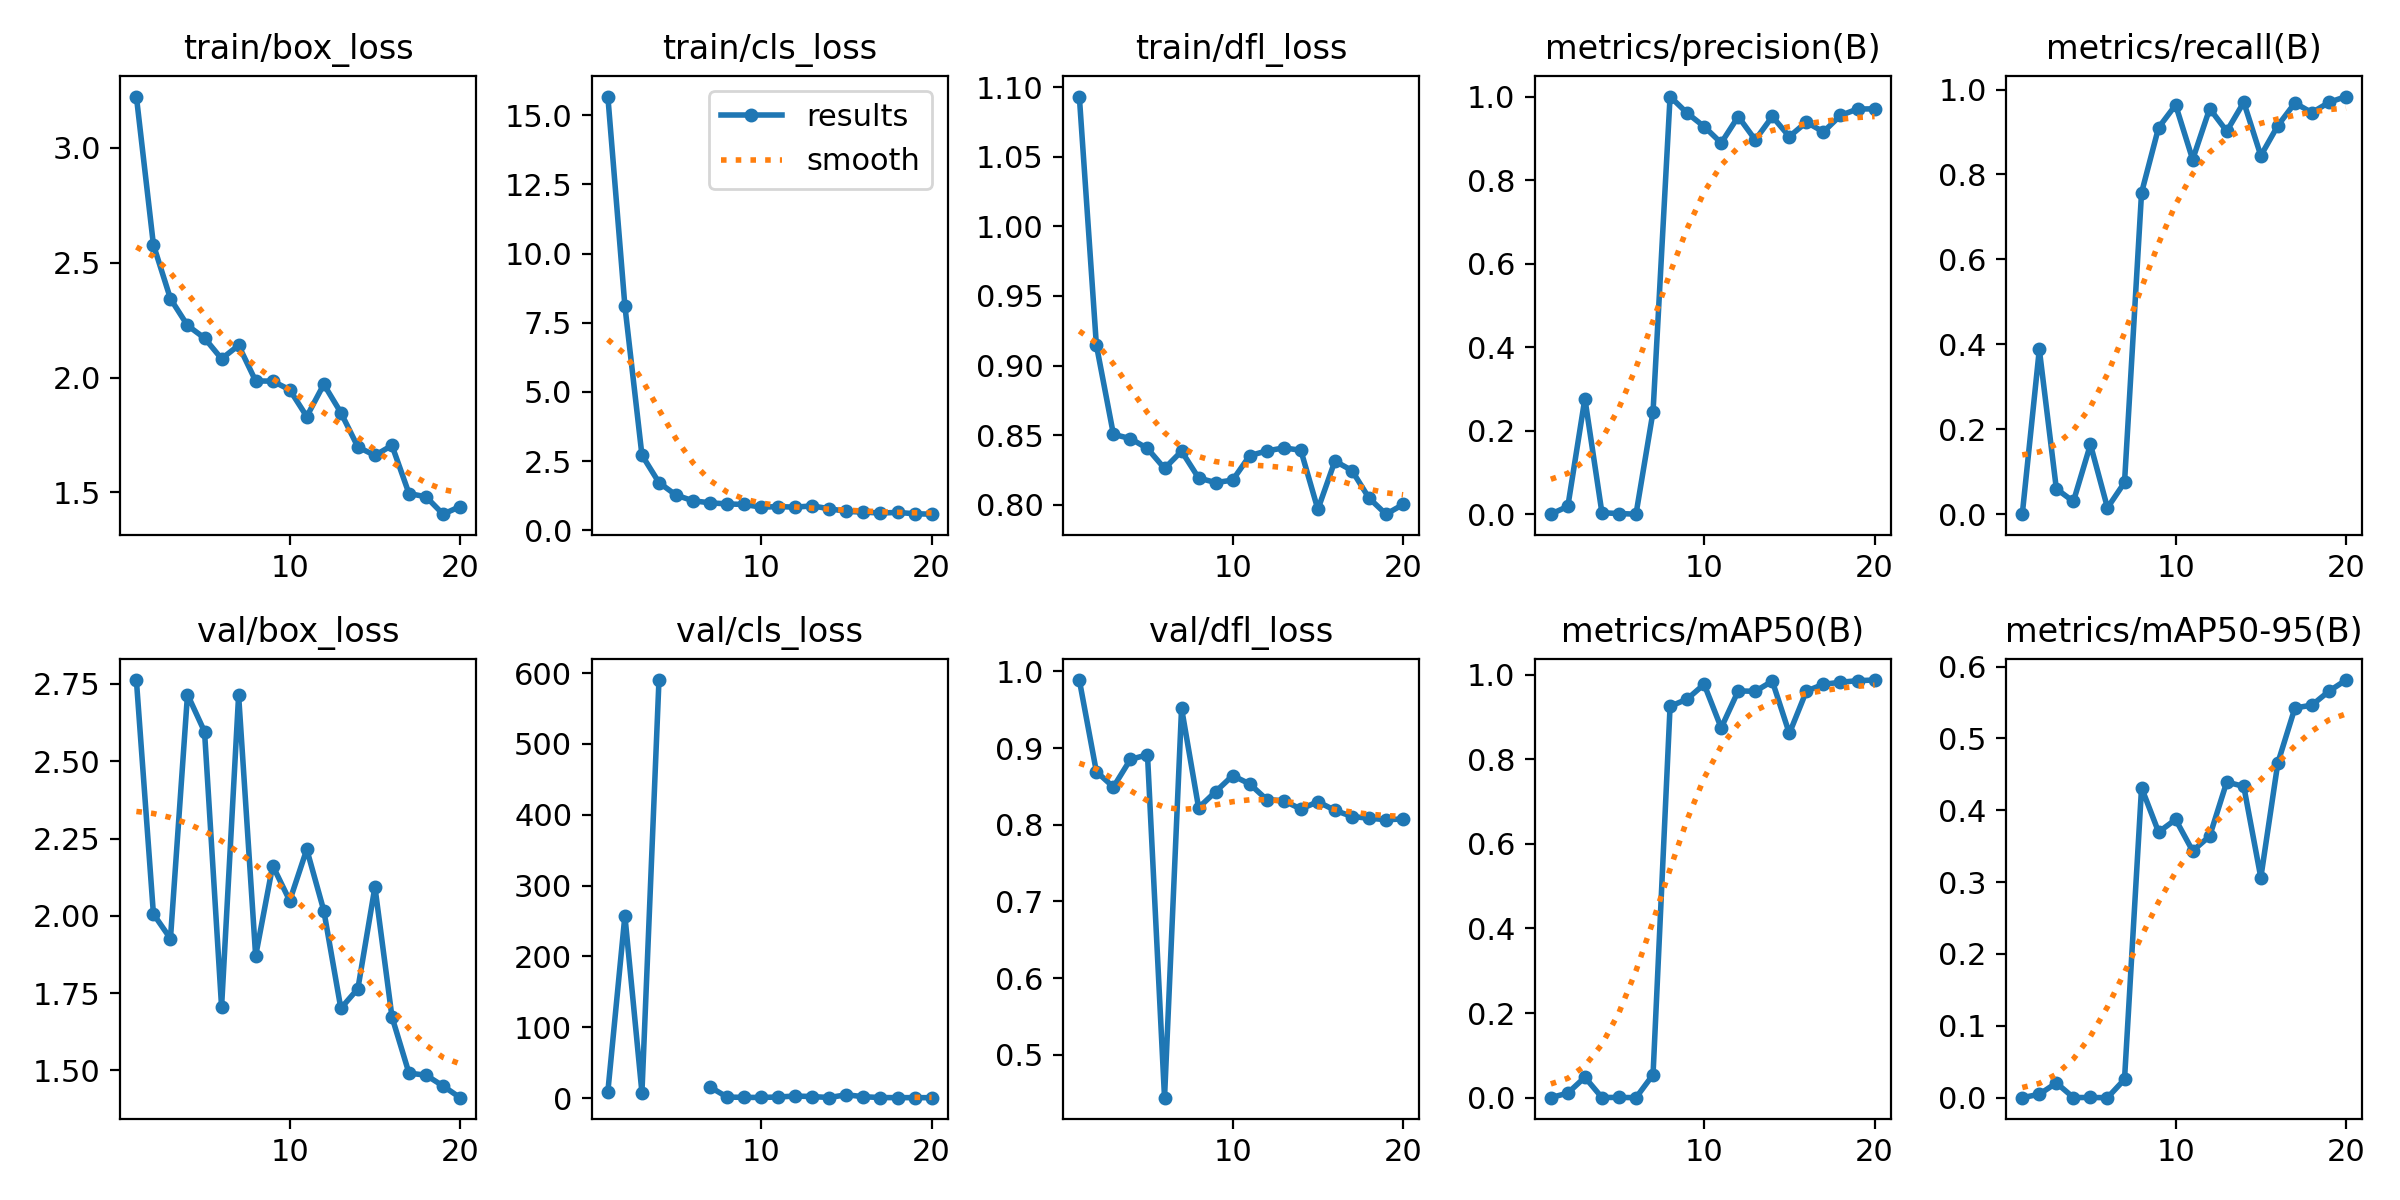

The table this chart was drawn from, first rows:
epoch, time, train/box_loss, train/cls_loss, train/dfl_loss, metrics/precision(B), metrics/recall(B), metrics/mAP50(B), metrics/mAP50-95(B), val/box_loss, val/cls_loss, val/dfl_loss, lr/pg0, lr/pg1, lr/pg2
1, 4.418, 3.223, 15.68, 1.093, 0, 0, 0, 0, 2.763, 9.018, 0.9887, 0.00016, 0.00016, 0.00016
2, 7.875, 2.578, 8.108, 0.9148, 0.01884, 0.3881, 0.01097, 0.00476, 2.006, 257.4, 0.8693, 0.0003232, 0.0003232, 0.0003232
3, 11.69, 2.343, 2.719, 0.8506, 0.2769, 0.0597, 0.04826, 0.02052, 1.926, 7.788, 0.8492, 0.0004685, 0.0004685, 0.0004685
4, 15.51, 2.227, 1.725, 0.8475, 0.00342, 0.02985, 0.00037, 0.00019, 2.716, 590.2, 0.8853, 0.000596, 0.000596, 0.000596
5, 19.18, 2.172, 1.273, 0.8404, 0.00148, 0.1642, 0.00063, 0.00025, 2.596, inf, 0.8912, 0.0007058, 0.0007058, 0.0007058
6, 22.83, 2.082, 1.067, 0.8261, 8e-05, 0.01493, 4e-05, 1e-05, 1.705, inf, 0.4441, 0.0007977, 0.0007977, 0.0007977
7, 26.48, 2.14, 0.9928, 0.8384, 0.2452, 0.07463, 0.05433, 0.02549, 2.714, 15.58, 0.952, 0.0008717, 0.0008717, 0.0008717
8, 30.23, 1.985, 0.954, 0.8192, 1, 0.757, 0.9247, 0.4314, 1.87, 1.359, 0.8221, 0.000928, 0.000928, 0.000928
9, 33.97, 1.984, 0.934, 0.8159, 0.9604, 0.9104, 0.9419, 0.3697, 2.162, 0.963, 0.8432, 0.0009664, 0.0009664, 0.0009664
10, 37.56, 1.947, 0.8361, 0.8177, 0.9281, 0.9637, 0.977, 0.3872, 2.049, 0.8468, 0.8641, 0.000987, 0.000987, 0.000987
11, 58.08, 1.83, 0.8564, 0.8353, 0.8888, 0.8352, 0.8739, 0.3435, 2.215, 1.451, 0.8532, 0.0009898, 0.0009898, 0.0009898
12, 61.74, 1.971, 0.838, 0.8386, 0.9522, 0.9552, 0.9613, 0.3641, 2.017, 2.888, 0.8328, 0.000911, 0.000911, 0.000911
13, 65.36, 1.847, 0.8815, 0.8408, 0.8962, 0.9019, 0.9603, 0.4394, 1.701, 2.062, 0.8313, 0.000812, 0.000812, 0.000812
14, 69.09, 1.698, 0.7787, 0.8391, 0.9522, 0.9701, 0.9844, 0.4332, 1.764, 0.7616, 0.8205, 0.000713, 0.000713, 0.000713
15, 72.79, 1.661, 0.6835, 0.7966, 0.9041, 0.8442, 0.8607, 0.3064, 2.094, 4.633, 0.83, 0.000614, 0.000614, 0.000614
16, 76.45, 1.705, 0.657, 0.8314, 0.9388, 0.9152, 0.9608, 0.4661, 1.673, 1.887, 0.8189, 0.000515, 0.000515, 0.000515
17, 80.14, 1.495, 0.6235, 0.8246, 0.9153, 0.9684, 0.9769, 0.5424, 1.491, 0.6841, 0.8107, 0.000416, 0.000416, 0.000416
18, 83.8, 1.481, 0.6465, 0.8048, 0.9548, 0.9456, 0.9816, 0.5464, 1.485, 0.5904, 0.8085, 0.000317, 0.000317, 0.000317
19, 87.47, 1.405, 0.5989, 0.7932, 0.9701, 0.9699, 0.9855, 0.5658, 1.45, 0.571, 0.8065, 0.000218, 0.000218, 0.000218
20, 91.2, 1.439, 0.5828, 0.8002, 0.9705, 0.9836, 0.9869, 0.5813, 1.412, 0.5311, 0.8075, 0.000119, 0.000119, 0.000119
